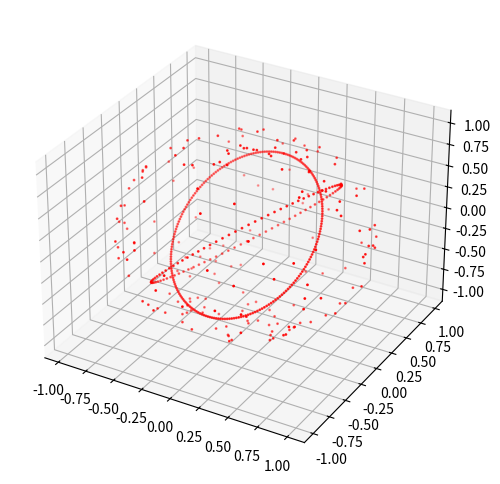

Python code for this plot:
import matplotlib.pyplot as plt
import numpy as np

class GenerateSensorData():
    def __init__(self, number_of_points) -> None:
        self.number_of_points = number_of_points

    def generate_uniform_points(self) -> np.ndarray:
        phi = np.random.uniform(0, np.pi*2, self.number_of_points)
        theta = np.random.uniform(0, np.pi*2, self.number_of_points)

        mag_x = np.sin( theta ) * np.cos( phi )
        mag_y = np.sin( theta ) * np.sin( phi )
        mag_z = np.cos( theta )

        true_data = np.array([mag_x, mag_y, mag_z])

        soft_iron_bias = np.array([[1.0, -0.5, 0.2], [-0.2, 1.0, 0.1], [0.3, 0.4, -1.0]])
        hard_iron_bias = np.random.uniform(-2, 2, (3,1))

        noise = np.random.normal(0, 0.1, (3, self.number_of_points))
        bias_sensor_data = soft_iron_bias@true_data + hard_iron_bias + noise
        return bias_sensor_data

    def generate_interesecting_rings(self) -> np.ndarray:
        w0, w1, w2 = np.random.default_rng().random((3, 1))
        normalized_weight = w0 + w1 + w2
        phase_shit = np.random.uniform(0, np.pi)
        normalizing_gain = 1/np.sqrt(3)

        ring_one_points = self.number_of_points*w0/normalized_weight
        ring_two_points = self.number_of_points*w1/normalized_weight
        sphere_points   = self.number_of_points*w2/normalized_weight

        t0 = np.linspace(0, 2*np.pi, int(ring_one_points[0]))
        t1 = np.linspace(0, 2*np.pi, int(ring_two_points[0]))
        phi = np.random.uniform(0, np.pi*2, int(sphere_points[0]))
        theta = np.random.uniform(0, np.pi*2, int(sphere_points[0]))

        ring_one = normalizing_gain*np.array([np.sin(t0), np.cos(t0), np.cos(t0)])
        ring_two = normalizing_gain*np.array([np.sin(t1 + phase_shit), np.cos(t1 - phase_shit), np.cos(t1)])
        sphere = np.array([np.sin( theta ) * np.cos( phi ), np.sin( theta ) * np.sin( phi ), np.cos( theta )])
        true_data = np.hstack((ring_one, ring_two, sphere))
        return true_data


def main() -> None:
    NUMBER_OF_POINTS = 500

    magnetometer_sensor_data = GenerateSensorData(NUMBER_OF_POINTS)
    X, Y, Z = magnetometer_sensor_data.generate_interesecting_rings()

    fig = plt.figure(figsize=(6,6))
    ax = fig.add_subplot(projection='3d')
    ax.scatter(X, Y, Z, s = 1, c = "red")



    plt.show()
    return


if __name__ == "__main__":
    main()
